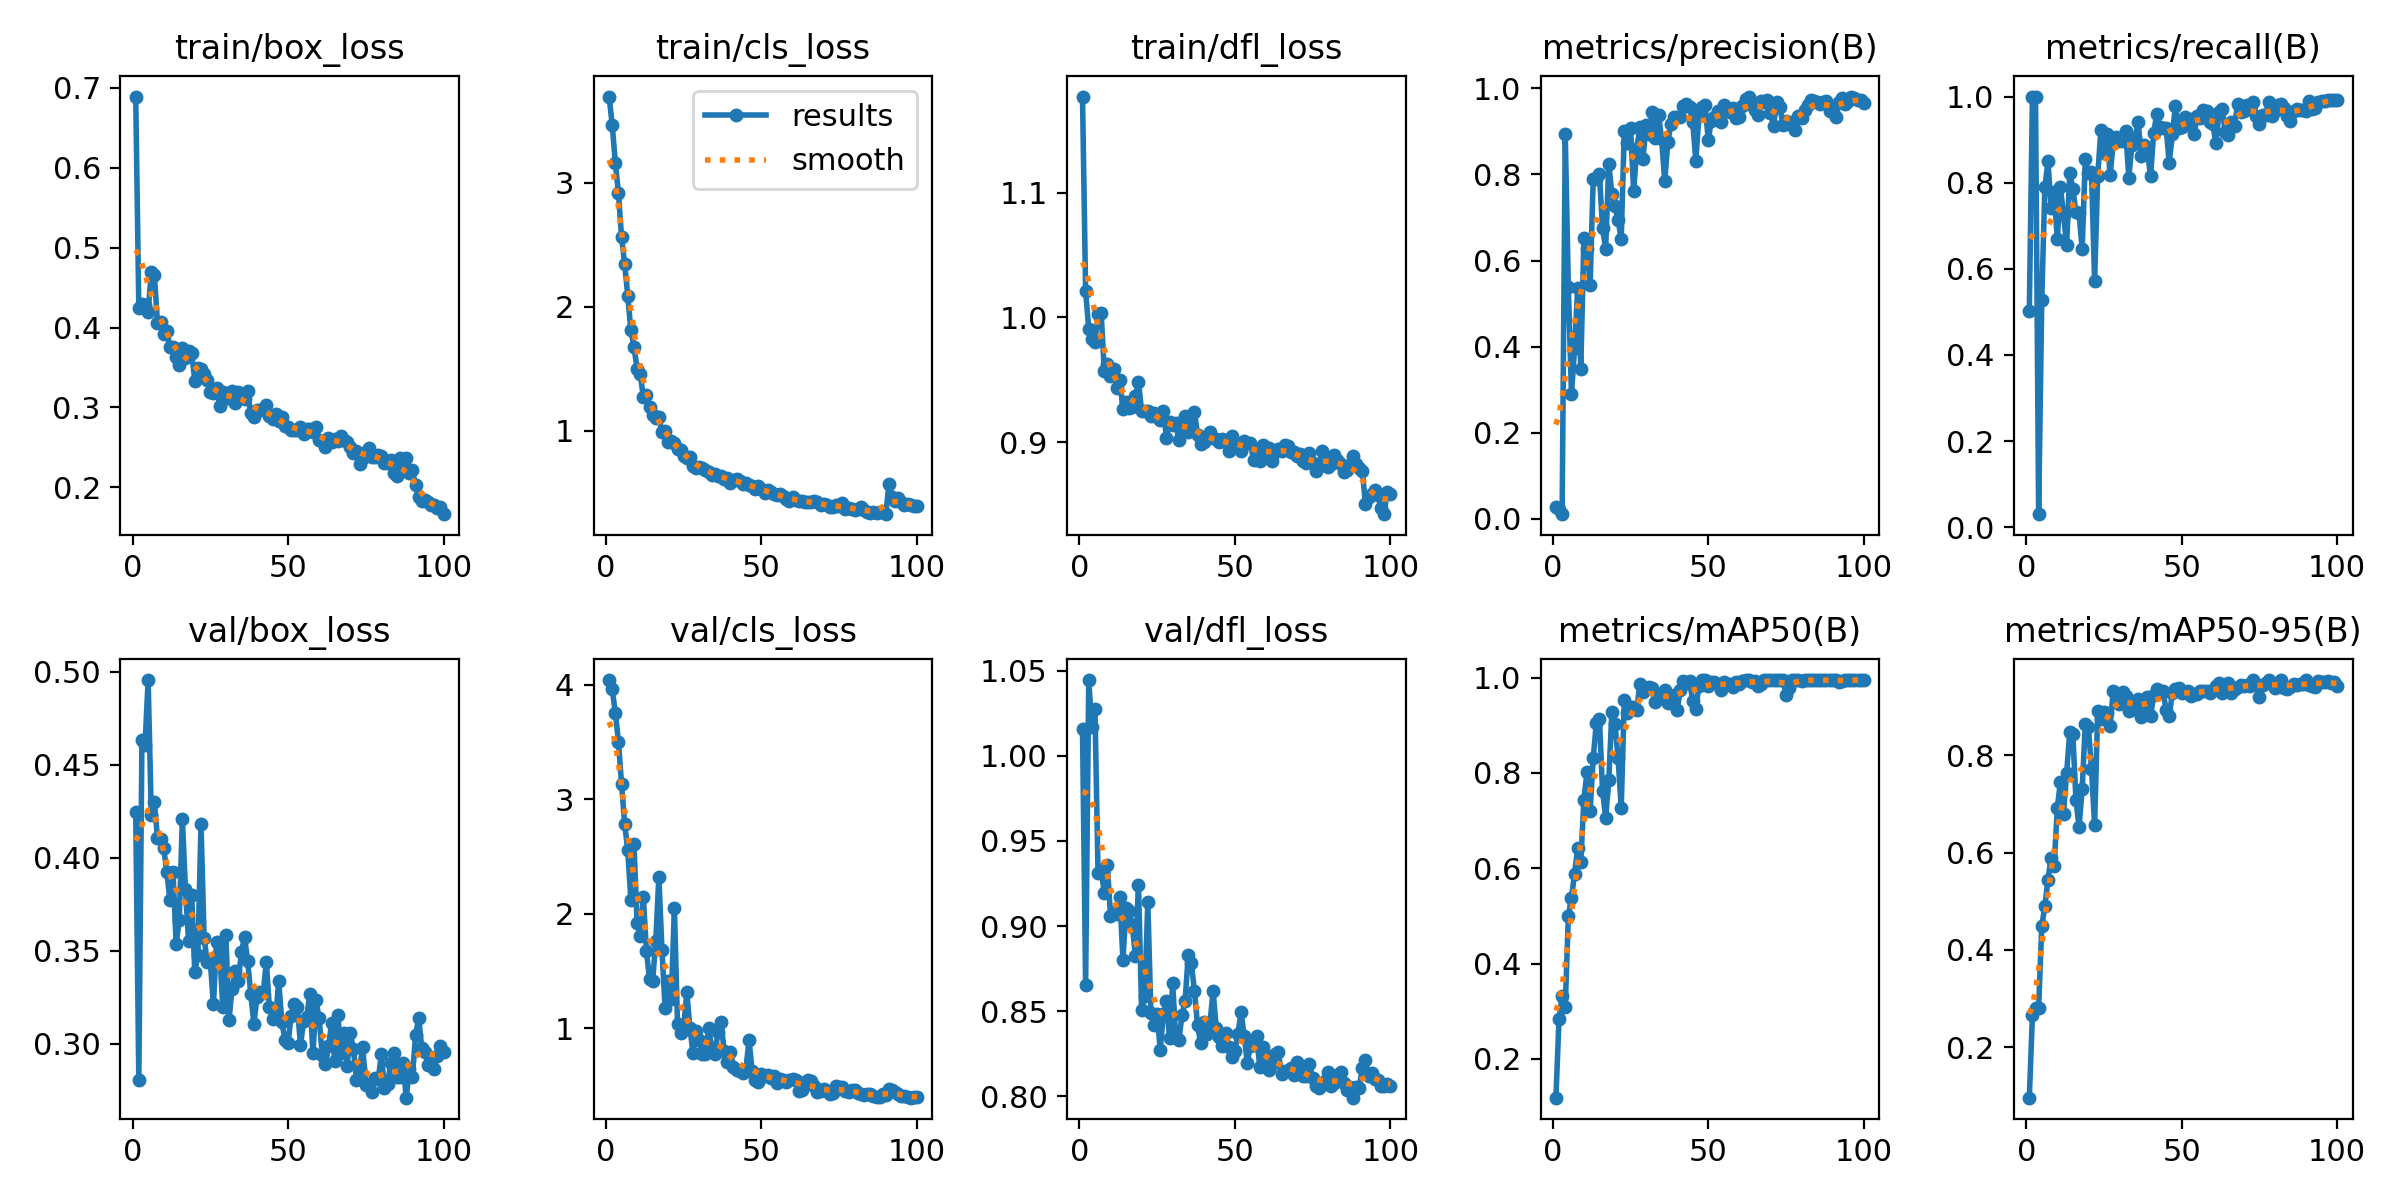

The table this chart was drawn from, first rows:
epoch, time, train/box_loss, train/cls_loss, train/dfl_loss, metrics/precision(B), metrics/recall(B), metrics/mAP50(B), metrics/mAP50-95(B), val/box_loss, val/cls_loss, val/dfl_loss, lr/pg0, lr/pg1, lr/pg2
1, 75.63, 0.6893, 3.697, 1.177, 0.02849, 0.5018, 0.1186, 0.09649, 0.4247, 4.042, 1.016, 0.0001117, 0.0001117, 0.0001117
2, 145.8, 0.4247, 3.467, 1.021, 0.0231, 1, 0.2837, 0.2654, 0.2804, 3.961, 0.8655, 0.000227, 0.000227, 0.000227
3, 217.1, 0.4301, 3.164, 0.9911, 0.01095, 1, 0.3328, 0.2809, 0.4632, 3.758, 1.044, 0.0003401, 0.0003401, 0.0003401
4, 287.8, 0.4281, 2.917, 0.9825, 0.8938, 0.0303, 0.3084, 0.2813, 0.461, 3.504, 1.017, 0.0004507, 0.0004507, 0.0004507
5, 357.7, 0.4199, 2.561, 0.9804, 0.5389, 0.5271, 0.5, 0.4485, 0.4957, 3.135, 1.028, 0.0005591, 0.0005591, 0.0005591
6, 427.1, 0.4692, 2.345, 1.003, 0.2899, 0.7892, 0.5384, 0.4902, 0.4233, 2.787, 0.9309, 0.0005589, 0.0005589, 0.0005589
7, 495.5, 0.4662, 2.089, 1.003, 0.3959, 0.8495, 0.5884, 0.544, 0.43, 2.554, 0.9325, 0.0005531, 0.0005531, 0.0005531
8, 564.2, 0.4058, 1.808, 0.9571, 0.5354, 0.7419, 0.6425, 0.5893, 0.4107, 2.122, 0.9196, 0.0005473, 0.0005473, 0.0005473
9, 633.8, 0.4067, 1.674, 0.9629, 0.3479, 0.7791, 0.6138, 0.5728, 0.4099, 2.606, 0.9357, 0.0005414, 0.0005414, 0.0005414
10, 703, 0.3923, 1.5, 0.9529, 0.6526, 0.6686, 0.7443, 0.6921, 0.4053, 1.918, 0.9061, 0.0005356, 0.0005356, 0.0005356
11, 771.6, 0.3956, 1.457, 0.9588, 0.6266, 0.7896, 0.8026, 0.7448, 0.3925, 1.808, 0.908, 0.0005298, 0.0005298, 0.0005298
12, 840.3, 0.3759, 1.274, 0.9432, 0.5427, 0.7258, 0.7199, 0.6803, 0.3771, 2.15, 0.907, 0.000524, 0.000524, 0.000524
13, 908.3, 0.3755, 1.283, 0.9498, 0.7906, 0.6551, 0.8308, 0.7632, 0.3921, 1.677, 0.9173, 0.0005181, 0.0005181, 0.0005181
14, 976, 0.3631, 1.192, 0.9265, 0.7901, 0.8231, 0.905, 0.8478, 0.3538, 1.431, 0.8803, 0.0005123, 0.0005123, 0.0005123
15, 1044, 0.3528, 1.124, 0.9323, 0.8006, 0.7845, 0.9131, 0.8433, 0.3664, 1.412, 0.9105, 0.0005065, 0.0005065, 0.0005065
16, 1112, 0.374, 1.102, 0.9273, 0.6746, 0.7323, 0.7631, 0.7089, 0.4211, 1.763, 0.9088, 0.0005007, 0.0005007, 0.0005007
17, 1179, 0.3621, 1.106, 0.9278, 0.6275, 0.7285, 0.7057, 0.6524, 0.3831, 2.322, 0.9004, 0.0004949, 0.0004949, 0.0004949
18, 1246, 0.3708, 0.9878, 0.9373, 0.8244, 0.6451, 0.7842, 0.7305, 0.3552, 1.683, 0.8825, 0.000489, 0.000489, 0.000489
19, 1313, 0.3682, 0.9978, 0.9483, 0.7551, 0.8549, 0.9287, 0.8635, 0.3799, 1.178, 0.9242, 0.0004832, 0.0004832, 0.0004832
20, 1381, 0.3331, 0.9098, 0.9248, 0.7258, 0.8224, 0.9033, 0.8575, 0.3386, 1.416, 0.8509, 0.0004774, 0.0004774, 0.0004774
21, 1448, 0.3489, 0.9182, 0.9247, 0.6931, 0.8245, 0.8311, 0.772, 0.3479, 1.257, 0.8589, 0.0004716, 0.0004716, 0.0004716
22, 1515, 0.3477, 0.8958, 0.9251, 0.6508, 0.5716, 0.7264, 0.6562, 0.4181, 2.049, 0.914, 0.0004658, 0.0004658, 0.0004658
23, 1582, 0.3414, 0.8538, 0.9209, 0.9012, 0.8149, 0.9542, 0.8911, 0.3569, 1.039, 0.8487, 0.0004599, 0.0004599, 0.0004599
24, 1649, 0.3344, 0.8405, 0.9232, 0.8738, 0.9216, 0.9265, 0.8738, 0.344, 0.9601, 0.842, 0.0004541, 0.0004541, 0.0004541
25, 1716, 0.3198, 0.7976, 0.92, 0.9083, 0.868, 0.9386, 0.8889, 0.344, 1.019, 0.8481, 0.0004483, 0.0004483, 0.0004483
26, 2038, 0.3176, 0.778, 0.9177, 0.7627, 0.9135, 0.9379, 0.8865, 0.3211, 1.314, 0.8272, 0.0004425, 0.0004425, 0.0004425
27, 2108, 0.3243, 0.7887, 0.9252, 0.858, 0.817, 0.9324, 0.861, 0.355, 1, 0.8484, 0.0004366, 0.0004366, 0.0004366
28, 2178, 0.3016, 0.7173, 0.9037, 0.91, 0.8957, 0.9872, 0.933, 0.3495, 0.7828, 0.856, 0.0004308, 0.0004308, 0.0004308
29, 2252, 0.3196, 0.6967, 0.9158, 0.837, 0.9069, 0.9705, 0.9274, 0.32, 0.9795, 0.834, 0.000425, 0.000425, 0.000425
30, 2323, 0.3118, 0.7043, 0.9138, 0.9151, 0.8964, 0.9767, 0.9051, 0.3586, 0.8955, 0.8663, 0.0004192, 0.0004192, 0.0004192
31, 2396, 0.3116, 0.7002, 0.9154, 0.895, 0.8958, 0.9804, 0.9308, 0.3129, 0.7723, 0.834, 0.0004134, 0.0004134, 0.0004134
32, 2470, 0.3209, 0.6777, 0.9015, 0.9451, 0.921, 0.9776, 0.9211, 0.3297, 0.7737, 0.8331, 0.0004075, 0.0004075, 0.0004075
33, 2544, 0.3057, 0.6649, 0.916, 0.8842, 0.8116, 0.9497, 0.8918, 0.339, 1.006, 0.8476, 0.0004017, 0.0004017, 0.0004017
34, 2615, 0.3199, 0.6431, 0.921, 0.9378, 0.8885, 0.9646, 0.9077, 0.3339, 0.8282, 0.8561, 0.0003959, 0.0003959, 0.0003959
35, 2685, 0.3133, 0.6527, 0.908, 0.8822, 0.9039, 0.9572, 0.8962, 0.3493, 0.7723, 0.8828, 0.0003901, 0.0003901, 0.0003901
36, 2755, 0.3102, 0.6327, 0.9109, 0.7842, 0.9398, 0.9738, 0.9149, 0.3572, 0.9647, 0.8783, 0.0003843, 0.0003843, 0.0003843
37, 2826, 0.3204, 0.6291, 0.9241, 0.8755, 0.8631, 0.9459, 0.8779, 0.3446, 1.054, 0.8619, 0.0003784, 0.0003784, 0.0003784
38, 2896, 0.2925, 0.61, 0.906, 0.9172, 0.887, 0.9554, 0.9012, 0.3268, 0.8043, 0.8418, 0.0003726, 0.0003726, 0.0003726
39, 2968, 0.2877, 0.6172, 0.8988, 0.9334, 0.8718, 0.9634, 0.9199, 0.3108, 0.7098, 0.8311, 0.0003668, 0.0003668, 0.0003668
40, 3043, 0.2962, 0.5763, 0.9004, 0.9332, 0.8145, 0.9316, 0.8811, 0.325, 0.7973, 0.8434, 0.000361, 0.000361, 0.000361
41, 3119, 0.2967, 0.602, 0.9031, 0.9334, 0.9163, 0.975, 0.9231, 0.328, 0.6667, 0.8369, 0.0003552, 0.0003552, 0.0003552
42, 3188, 0.2981, 0.609, 0.9079, 0.9589, 0.9598, 0.9921, 0.9363, 0.3271, 0.6389, 0.8429, 0.0003493, 0.0003493, 0.0003493
43, 3260, 0.3031, 0.5901, 0.9032, 0.9632, 0.9288, 0.9898, 0.9306, 0.344, 0.626, 0.8619, 0.0003435, 0.0003435, 0.0003435
44, 3332, 0.2891, 0.5686, 0.9021, 0.956, 0.9262, 0.992, 0.9324, 0.3195, 0.6096, 0.8402, 0.0003377, 0.0003377, 0.0003377
45, 3403, 0.286, 0.5729, 0.9, 0.9218, 0.9266, 0.9512, 0.893, 0.3136, 0.6475, 0.8346, 0.0003319, 0.0003319, 0.0003319
46, 3475, 0.2918, 0.5577, 0.9022, 0.8317, 0.8462, 0.9348, 0.8809, 0.3136, 0.8981, 0.8297, 0.000326, 0.000326, 0.000326
47, 3545, 0.2832, 0.5541, 0.8998, 0.9355, 0.912, 0.9826, 0.9285, 0.3336, 0.6297, 0.8373, 0.0003202, 0.0003202, 0.0003202
48, 3614, 0.2877, 0.5297, 0.8928, 0.9573, 0.979, 0.995, 0.9373, 0.3117, 0.5516, 0.8289, 0.0003144, 0.0003144, 0.0003144
49, 3684, 0.2771, 0.5492, 0.9046, 0.961, 0.9258, 0.995, 0.9385, 0.3022, 0.5357, 0.823, 0.0003086, 0.0003086, 0.0003086
50, 3754, 0.2755, 0.5241, 0.8993, 0.8806, 0.9285, 0.9824, 0.929, 0.3006, 0.5977, 0.8264, 0.0003028, 0.0003028, 0.0003028
51, 3823, 0.2712, 0.4974, 0.8982, 0.9237, 0.9527, 0.9899, 0.9307, 0.315, 0.5817, 0.8368, 0.0002969, 0.0002969, 0.0002969
52, 3892, 0.2712, 0.5179, 0.8929, 0.9326, 0.9371, 0.99, 0.9324, 0.3212, 0.5898, 0.8493, 0.0002911, 0.0002911, 0.0002911
53, 3962, 0.2714, 0.5052, 0.9007, 0.9466, 0.9474, 0.9863, 0.9209, 0.3195, 0.565, 0.8357, 0.0002853, 0.0002853, 0.0002853
54, 4032, 0.2759, 0.4885, 0.899, 0.9211, 0.9123, 0.975, 0.9255, 0.2994, 0.5869, 0.8198, 0.0002795, 0.0002795, 0.0002795
55, 4104, 0.2672, 0.4759, 0.899, 0.9621, 0.9546, 0.9913, 0.9252, 0.3121, 0.5213, 0.8295, 0.0002737, 0.0002737, 0.0002737
56, 4176, 0.2735, 0.4865, 0.886, 0.9534, 0.9507, 0.9874, 0.9332, 0.3144, 0.5612, 0.8299, 0.0002678, 0.0002678, 0.0002678
57, 4248, 0.2725, 0.4675, 0.8948, 0.9449, 0.9688, 0.9867, 0.932, 0.3268, 0.5492, 0.8353, 0.000262, 0.000262, 0.000262
58, 4317, 0.2696, 0.4491, 0.885, 0.9534, 0.9664, 0.9814, 0.9328, 0.2948, 0.5298, 0.8175, 0.0002562, 0.0002562, 0.0002562
59, 4385, 0.2749, 0.4326, 0.8981, 0.9316, 0.942, 0.9905, 0.9279, 0.3233, 0.5521, 0.8292, 0.0002504, 0.0002504, 0.0002504
60, 4454, 0.2587, 0.4625, 0.8931, 0.934, 0.9354, 0.9862, 0.9349, 0.3136, 0.5584, 0.8235, 0.0002445, 0.0002445, 0.0002445
... 40 more rows
